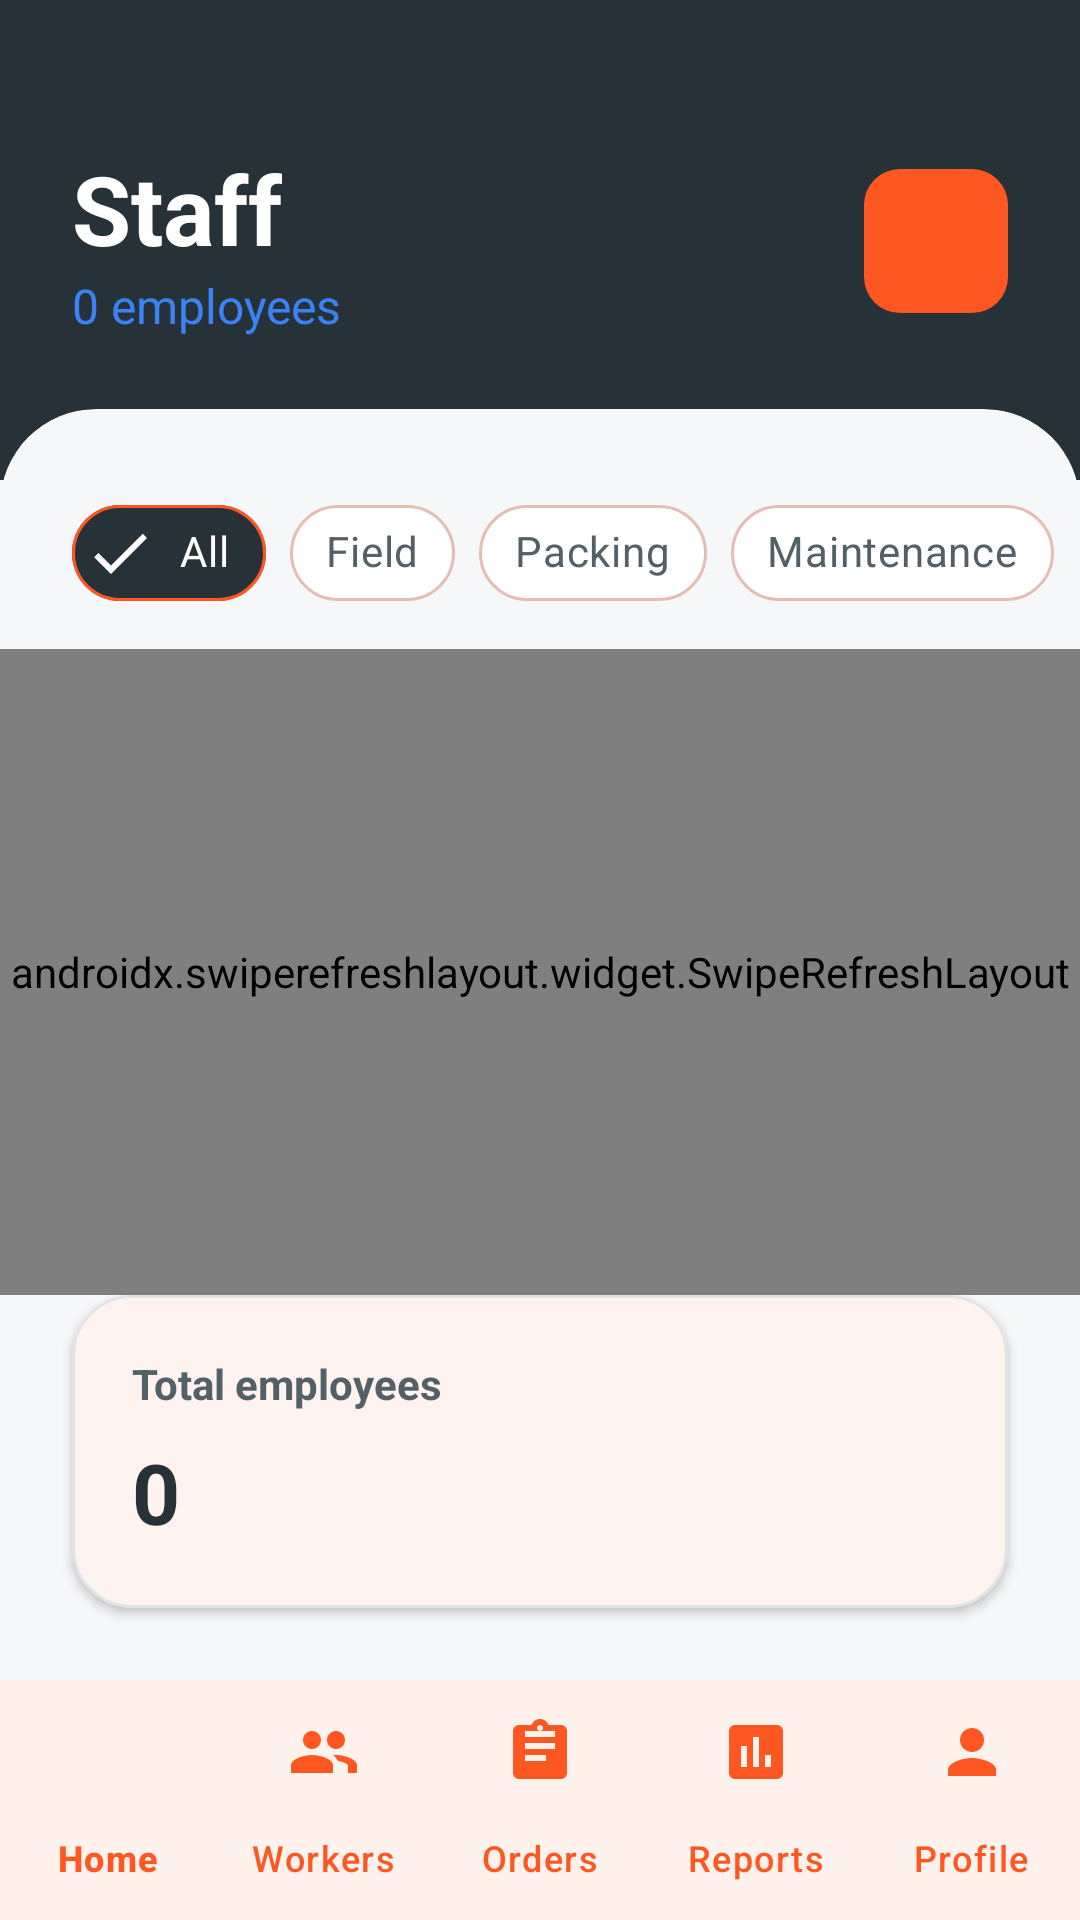

Android layout source for this screen:
<!-- AndroidManifest.xml: application theme Theme.CanteenManagementSystem -->
<!-- res/layout/activity_employee_list.xml -->
<?xml version="1.0" encoding="utf-8"?>
<androidx.constraintlayout.widget.ConstraintLayout xmlns:android="http://schemas.android.com/apk/res/android"
    xmlns:app="http://schemas.android.com/apk/res-auto"
    xmlns:tools="http://schemas.android.com/tools"
    android:layout_width="match_parent"
    android:layout_height="match_parent"
    android:background="@color/off_white"
    tools:context=".EmployeeListActivity">

    
    <androidx.constraintlayout.widget.ConstraintLayout
        android:id="@+id/headerLayout"
        android:layout_width="match_parent"
        android:layout_height="160dp"
        android:background="@color/navy_dark"
        android:padding="24dp"
        app:layout_constraintTop_toTopOf="parent">

        <TextView
            android:id="@+id/tvStaffLabel"
            android:layout_width="wrap_content"
            android:layout_height="wrap_content"
            android:layout_marginTop="24dp"
            android:text="Staff"
            android:textColor="@color/white"
            android:textSize="32sp"
            android:textStyle="bold"
            app:layout_constraintStart_toStartOf="parent"
            app:layout_constraintTop_toTopOf="parent" />

        <TextView
            android:id="@+id/tvEmployeeCountHeader"
            android:layout_width="wrap_content"
            android:layout_height="wrap_content"
            android:text="0 employees"
            android:textColor="#3B82F6"
            android:textSize="16sp"
            app:layout_constraintStart_toStartOf="parent"
            app:layout_constraintTop_toBottomOf="@id/tvStaffLabel" />

        <com.google.android.material.button.MaterialButton
            android:id="@+id/btnAddEmployeeHeader"
            android:layout_width="48dp"
            android:layout_height="48dp"
            android:insetLeft="0dp"
            android:insetTop="0dp"
            android:insetRight="0dp"
            android:insetBottom="0dp"
            app:cornerRadius="12dp"
            app:icon="@drawable/ic_add"
            app:iconGravity="textStart"
            app:iconPadding="0dp"
            app:backgroundTint="@color/primary_green"
            app:layout_constraintBottom_toBottomOf="@id/tvEmployeeCountHeader"
            app:layout_constraintEnd_toEndOf="parent"
            app:layout_constraintTop_toTopOf="@id/tvStaffLabel" />

    </androidx.constraintlayout.widget.ConstraintLayout>

    
    <androidx.cardview.widget.CardView
        android:layout_width="match_parent"
        android:layout_height="0dp"
        android:layout_marginTop="-24dp"
        app:cardBackgroundColor="@color/off_white"
        app:cardCornerRadius="32dp"
        app:cardElevation="0dp"
        app:layout_constraintBottom_toTopOf="@id/bottomNavigation"
        app:layout_constraintTop_toBottomOf="@id/headerLayout">

        <androidx.constraintlayout.widget.ConstraintLayout
            android:layout_width="match_parent"
            android:layout_height="match_parent">

            <HorizontalScrollView
                android:id="@+id/scrollChips"
                android:layout_width="match_parent"
                android:layout_height="wrap_content"
                android:layout_marginTop="24dp"
                android:paddingHorizontal="24dp"
                android:clipToPadding="false"
                android:scrollbars="none"
                app:layout_constraintTop_toTopOf="parent">

                <com.google.android.material.chip.ChipGroup
                    android:id="@+id/chipGroupDepartment"
                    android:layout_width="wrap_content"
                    android:layout_height="wrap_content"
                    app:singleSelection="true"
                    app:selectionRequired="true">

                    <com.google.android.material.chip.Chip
                        android:id="@+id/chipAll"
                        style="@style/Widget.App.FilterChip"
                        android:layout_width="wrap_content"
                        android:layout_height="wrap_content"
                        android:checked="true"
                        android:text="All" />

                    <com.google.android.material.chip.Chip
                        android:id="@+id/chipField"
                        style="@style/Widget.App.FilterChip"
                        android:layout_width="wrap_content"
                        android:layout_height="wrap_content"
                        android:text="Field" />

                    <com.google.android.material.chip.Chip
                        android:id="@+id/chipPacking"
                        style="@style/Widget.App.FilterChip"
                        android:layout_width="wrap_content"
                        android:layout_height="wrap_content"
                        android:text="Packing" />

                    <com.google.android.material.chip.Chip
                        android:id="@+id/chipMaintenance"
                        style="@style/Widget.App.FilterChip"
                        android:layout_width="wrap_content"
                        android:layout_height="wrap_content"
                        android:text="Maintenance" />

                </com.google.android.material.chip.ChipGroup>
            </HorizontalScrollView>

            <androidx.swiperefreshlayout.widget.SwipeRefreshLayout
                android:id="@+id/swipeRefresh"
                android:layout_width="match_parent"
                android:layout_height="0dp"
                android:layout_marginTop="8dp"
                app:layout_constraintBottom_toTopOf="@id/cardTotalEmployees"
                app:layout_constraintTop_toBottomOf="@id/scrollChips">

                <androidx.recyclerview.widget.RecyclerView
                    android:id="@+id/rvEmployees"
                    android:layout_width="match_parent"
                    android:layout_height="match_parent"
                    android:paddingTop="8dp"
                    android:clipToPadding="false" />
            </androidx.swiperefreshlayout.widget.SwipeRefreshLayout>

            <com.google.android.material.card.MaterialCardView
                android:id="@+id/cardTotalEmployees"
                android:layout_width="match_parent"
                android:layout_height="wrap_content"
                android:layout_margin="24dp"
                app:cardCornerRadius="20dp"
                app:cardElevation="2dp"
                app:strokeWidth="1dp"
                app:strokeColor="@color/color_outline"
                app:layout_constraintBottom_toBottomOf="parent">

                <LinearLayout
                    android:layout_width="match_parent"
                    android:layout_height="wrap_content"
                    android:orientation="vertical"
                    android:padding="20dp">

                    <TextView
                        android:layout_width="wrap_content"
                        android:layout_height="wrap_content"
                        android:text="Total employees"
                        android:textColor="@color/color_secondary_text"
                        android:textStyle="bold"
                        android:textSize="14sp" />

                    <TextView
                        android:id="@+id/tvTotalEmployeesCount"
                        android:layout_width="wrap_content"
                        android:layout_height="wrap_content"
                        android:layout_marginTop="8dp"
                        android:text="0"
                        android:textColor="@color/navy_dark"
                        android:textSize="28sp"
                        android:textStyle="bold" />
                </LinearLayout>
            </com.google.android.material.card.MaterialCardView>

        </androidx.constraintlayout.widget.ConstraintLayout>

    </androidx.cardview.widget.CardView>

    <com.google.android.material.bottomnavigation.BottomNavigationView
        android:id="@+id/bottomNavigation"
        android:layout_width="match_parent"
        android:layout_height="wrap_content"
        android:background="@color/white"
        android:elevation="8dp"
        app:itemIconTint="@color/primary_green"
        app:itemTextColor="@color/primary_green"
        app:labelVisibilityMode="labeled"
        app:layout_constraintBottom_toBottomOf="parent"
        app:menu="@menu/bottom_nav_menu" />

</androidx.constraintlayout.widget.ConstraintLayout>
<!-- resources referenced by this layout -->
<resources>
  <color name="color_outline">#E1E3E4</color>
  <color name="color_secondary_text">#546067</color>
  <color name="navy_dark">#263238</color>
  <color name="off_white">#F5F7F8</color>
  <color name="primary_green">#FF5722</color>
  <color name="white">#FFFFFFFF</color>
  <style name="Widget.App.FilterChip" parent="Widget.MaterialComponents.Chip.Choice">
          <item name="chipBackgroundColor">@color/chip_bg_color</item>
          <item name="android:textColor">@color/chip_text_color</item>
          <item name="android:checkable">true</item>
          <item name="checkedIconVisible">true</item>
          <item name="checkedIconTint">@color/white</item>
          <item name="chipIconVisible">false</item>
          <item name="chipStrokeColor">@color/chip_stroke_color</item>
          <item name="chipStrokeWidth">1dp</item>
          <item name="shapeAppearance">@style/ShapeAppearance.Material3.Corner.Full</item>
          <item name="android:paddingStart">12dp</item>
          <item name="android:paddingEnd">12dp</item>
      </style>
  <style name="Theme.CanteenManagementSystem" parent="Theme.Material3.Light.NoActionBar">
          
          <item name="colorPrimary">@color/color_primary</item>
          <item name="colorOnPrimary">@color/color_on_primary</item>
  
          
          <item name="android:windowBackground">@color/color_background</item>
          <item name="colorSurface">@color/color_surface</item>
          <item name="colorOnSurface">@color/color_on_surface</item>
          <item name="colorOutline">@color/color_outline</item>
  
          
          <item name="android:statusBarColor">@color/navy_dark</item>
          <item name="android:navigationBarColor">@color/white</item>
          <item name="android:windowLightStatusBar" tools:targetApi="m">false</item>
  
          
          <item name="colorSecondary">@color/semantic_blue</item>
          <item name="colorOnSecondary">@color/white</item>
  
          
          <item name="colorError">@color/color_error</item>
  
          
          <item name="bottomNavigationStyle">@style/Widget.App.BottomNavigationView</item>
      </style>
  <color name="color_primary">#FF5722</color>
  <color name="color_on_primary">#FFFFFF</color>
  <color name="color_background">#FFFFFF</color>
  <color name="color_surface">#FFFFFF</color>
  <color name="color_on_surface">#263238</color>
  <color name="semantic_blue">#2196F3</color>
  <color name="color_error">#BA1A1A</color>
  <style name="Widget.App.BottomNavigationView" parent="Widget.Material3.BottomNavigationView">
          <item name="itemActiveIndicatorStyle">@style/Widget.App.BottomNavigationView.ActiveIndicator</item>
          <item name="itemIconTint">@color/nav_item_color_state</item>
          <item name="itemTextColor">@color/nav_item_color_state</item>
          <item name="labelVisibilityMode">labeled</item>
          <item name="materialThemeOverlay">@style/ThemeOverlay.App.BottomNavigationView</item>
      </style>
  <style name="Widget.App.BottomNavigationView.ActiveIndicator" parent="Widget.Material3.BottomNavigationView.ActiveIndicator">
          <item name="android:color">@android:color/transparent</item>
      </style>
  <style name="ThemeOverlay.App.BottomNavigationView" parent="">
          <item name="colorContainer">@color/white</item>
          <item name="colorSurface">@color/white</item>
      </style>
</resources>
